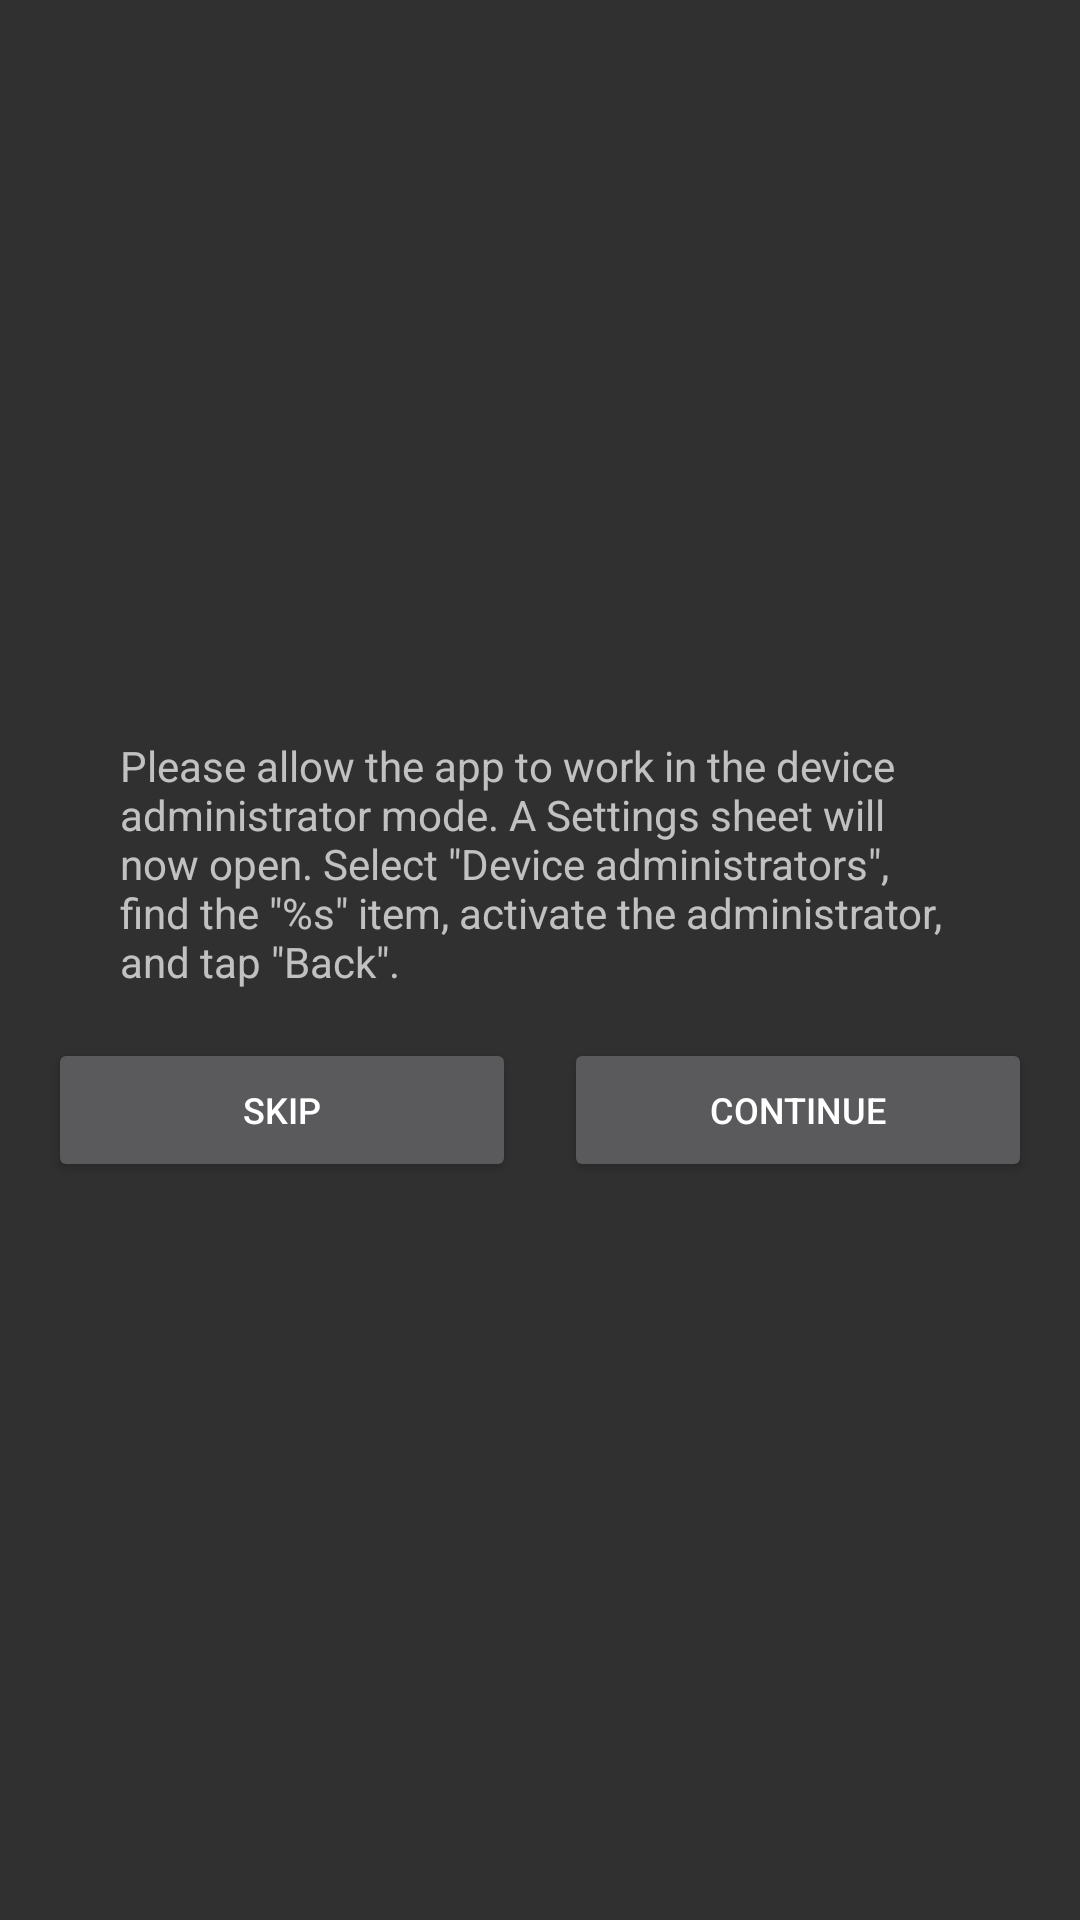

Android layout source for this screen:
<!-- AndroidManifest.xml: application theme AppTheme -->
<!-- res/layout/dialog_administrator_mode.xml -->
<?xml version="1.0" encoding="utf-8"?>
<layout xmlns:android="http://schemas.android.com/apk/res/android"
        xmlns:tools="http://schemas.android.com/tools">

    <LinearLayout
          android:orientation="vertical"
          android:layout_width="wrap_content"
          android:layout_height="match_parent"
          android:gravity="center"
          android:paddingTop="@dimen/activity_vertical_margin"
          android:paddingBottom="@dimen/activity_vertical_margin"
          android:paddingLeft="@dimen/activity_horizontal_margin"
          android:paddingRight="@dimen/activity_horizontal_margin"
          tools:context="com.brother.pharmach.mdm.launcher.ui.MainActivity">

        <TextView
            android:id="@+id/hint"
            android:layout_width="@dimen/dialog_enter_device_id_width"
            android:layout_height="wrap_content"
            android:text="@string/dialog_administrator_mode_message"/>

        <LinearLayout
            android:layout_width="match_parent"
            android:layout_height="wrap_content"
            android:layout_gravity="center"
            android:gravity="center_vertical"
            android:layout_marginTop="@dimen/activity_horizontal_margin"
            android:orientation="horizontal">

            <Button
                android:layout_width="0dp"
                android:layout_weight="1"
                android:layout_height="wrap_content"
                android:layout_marginRight="8dp"
                android:text="@string/dialog_administrator_mode_skip"
                android:textSize="@dimen/button_text_size"
                android:onClick="skipAdminMode"/>

            <Button
                android:layout_width="0dp"
                android:layout_weight="1"
                android:layout_height="wrap_content"
                android:layout_marginLeft="8dp"
                android:text="@string/dialog_administrator_mode_continue"
                android:textSize="@dimen/button_text_size"
                android:onClick="setAdminMode"/>

        </LinearLayout>

    </LinearLayout>

</layout>
<!-- resources referenced by this layout -->
<resources>
  <dimen name="activity_horizontal_margin">16dp</dimen>
  <dimen name="activity_vertical_margin">16dp</dimen>
  <dimen name="button_text_size">12dp</dimen>
  <dimen name="dialog_enter_device_id_width">280dp</dimen>
  <string name="dialog_administrator_mode_continue">Continue</string>
  <string name="dialog_administrator_mode_message">Please allow the app to work in the device administrator mode. A Settings sheet will now open. Select \"Device administrators\", find the \"%s\" item, activate the administrator, and tap \"Back\".</string>
  <string name="dialog_administrator_mode_skip">Skip</string>
  <style name="AppTheme" parent="Theme.AppCompat.NoActionBar">
          
          <item name="colorPrimary">@color/colorPrimary</item>
          <item name="colorPrimaryDark">@color/colorPrimaryDark</item>
          <item name="colorAccent">@color/colorAccent</item>
      </style>
  <color name="colorPrimary">#607D8B</color>
  <color name="colorPrimaryDark">#000000</color>
  <color name="colorAccent">#87d3e1</color>
</resources>
